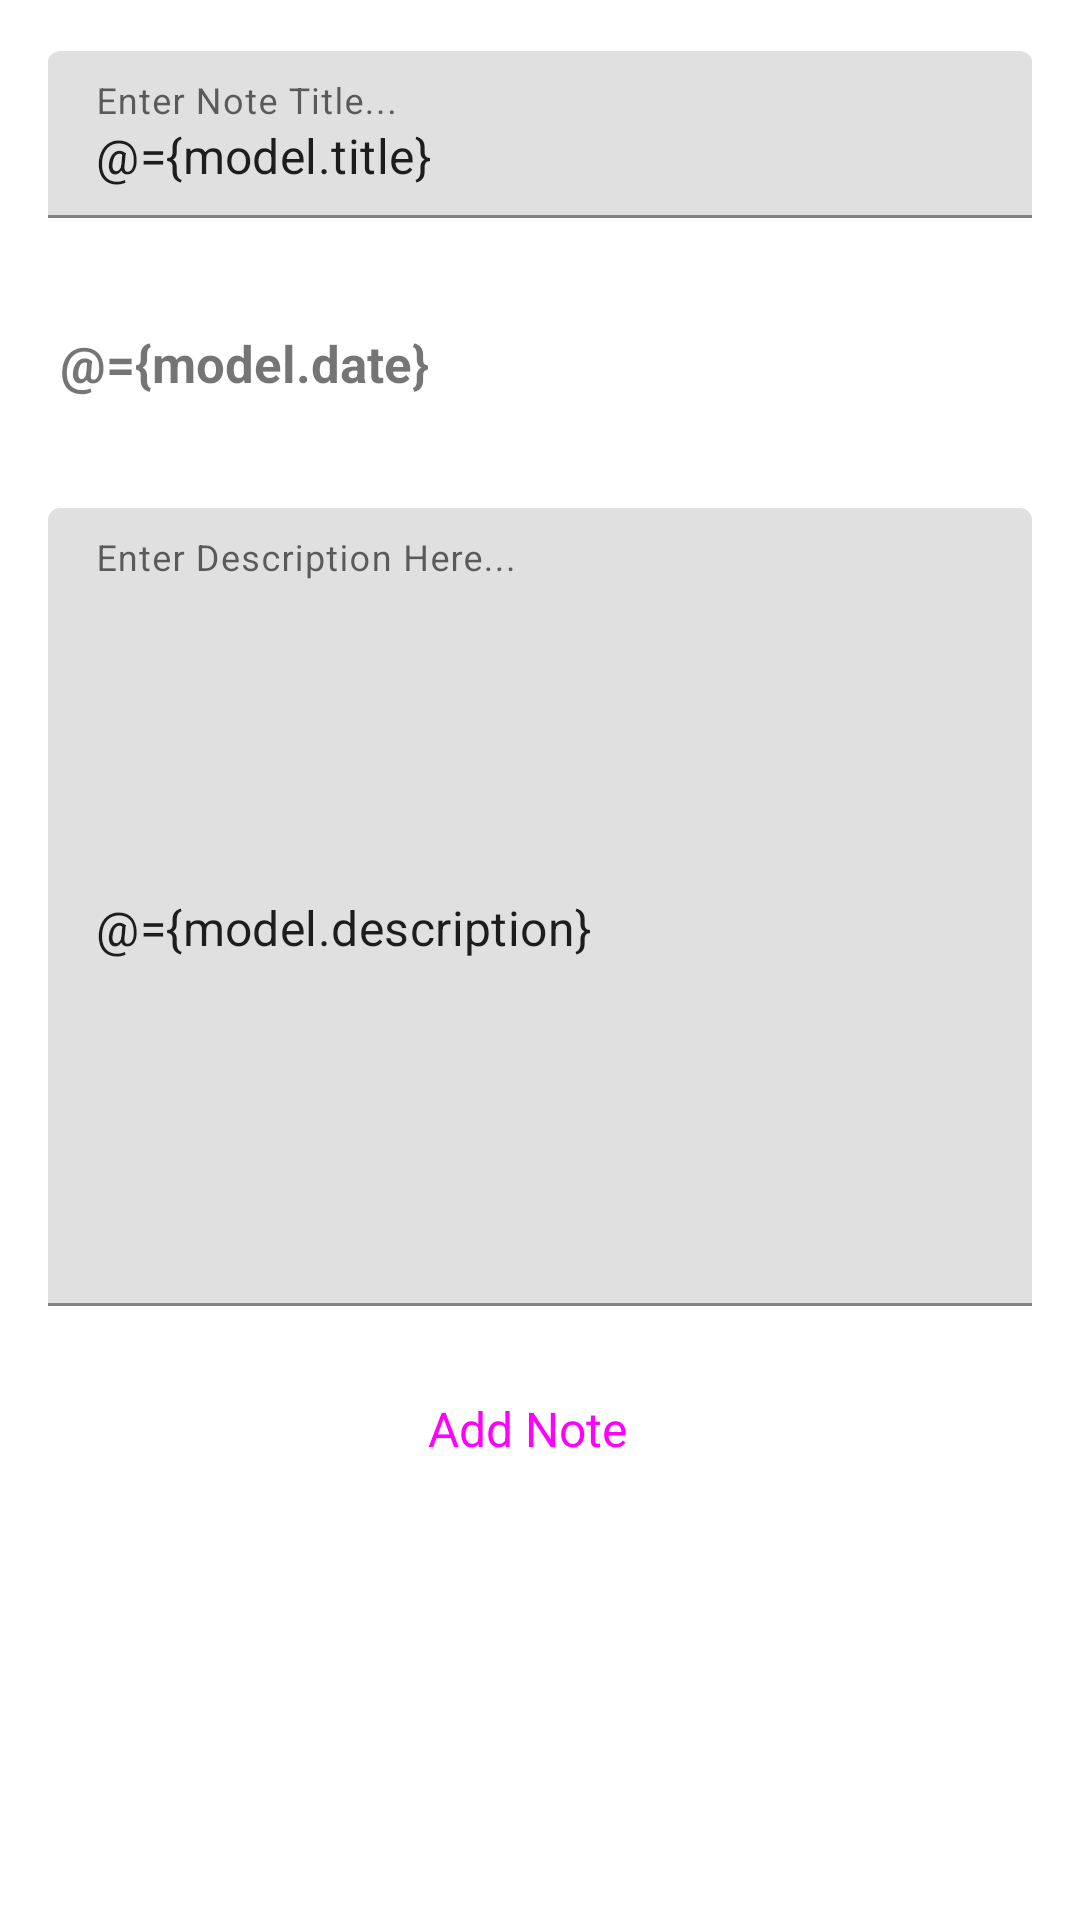

Write the Android layout XML for this screen, with the resource values it uses.
<!-- AndroidManifest.xml: application theme Theme.NotesAssignment -->
<!-- res/layout/fragment_add_note.xml -->
<?xml version="1.0" encoding="utf-8"?>
<layout xmlns:android="http://schemas.android.com/apk/res/android"
    xmlns:tools="http://schemas.android.com/tools"
    xmlns:app="http://schemas.android.com/apk/res-auto">
    <data>
        <variable
            name="model"
            type="com.example.notesassignment.models.Note" />
    </data>
    <androidx.appcompat.widget.LinearLayoutCompat
        android:layout_width="match_parent"
        android:layout_height="match_parent"
        android:orientation="vertical"
        tools:context=".ui.notes.AddNoteFragment">

        <com.google.android.material.textfield.TextInputLayout
            android:layout_width="match_parent"
            android:hint="Enter Note Title..."
            style="@style/Widget.Material3.TextInputEditText.OutlinedBox"
            android:layout_height="wrap_content">
            <com.google.android.material.textfield.TextInputEditText
                android:layout_width="match_parent"
                android:text="@={model.title}"
                android:layout_height="match_parent"/>
        </com.google.android.material.textfield.TextInputLayout>

        <TextView
            android:layout_width="match_parent"
            android:layout_height="wrap_content"
            android:textSize="17sp"
            android:textStyle="bold"
            android:layout_margin="20dp"
            android:text="@={model.date}"/>
        <com.google.android.material.textfield.TextInputLayout
            android:layout_width="match_parent"
            android:hint="Enter Description Here..."
            style="@style/Widget.Material3.TextInputEditText.OutlinedBox"
            android:layout_height="300dp">
            <com.google.android.material.textfield.TextInputEditText
                android:layout_width="match_parent"
                android:text="@={model.description}"
                android:layout_height="match_parent"/>
        </com.google.android.material.textfield.TextInputLayout>

        <Button
            android:id="@+id/btnAddNote"
            android:layout_width="wrap_content"
            android:layout_height="wrap_content"
            style="@style/Widget.Material3.Button.ElevatedButton.Icon"
            app:icon="@drawable/baseline_notes_24"
            android:text="Add Note"
            android:textSize="16sp"
            android:layout_gravity="center_horizontal"
            />

    </androidx.appcompat.widget.LinearLayoutCompat>
</layout>
<!-- resources referenced by this layout -->
<resources>
  <style name="Theme.NotesAssignment" parent="Theme.MaterialComponents.DayNight.DarkActionBar">
          
          <item name="colorPrimary">@color/purple_500</item>
          <item name="colorPrimaryVariant">@color/purple_700</item>
          <item name="colorOnPrimary">@color/white</item>
          
          <item name="colorSecondary">@color/teal_200</item>
          <item name="colorSecondaryVariant">@color/teal_700</item>
          <item name="colorOnSecondary">@color/black</item>
          
          <item name="android:statusBarColor">?attr/colorPrimaryVariant</item>
          
      </style>
  <!-- not gathered from this repository: default colours our renderer supplied (Android Studio template values) -->
  <color name="purple_500">#FF6200EE</color>
  <color name="purple_700">#FF3700B3</color>
  <color name="teal_200">#FF03DAC5</color>
  <color name="teal_700">#FF018786</color>
  <color name="black">#FF000000</color>
  <color name="white">#FFFFFFFF</color>
</resources>
